Run: headless pygame with SDL's dummy video driver; simulated clock (each Clock.tick advances the game by its frame time, no real sleeping); random seed 0; keys injected as events and as key.get_pressed() state; no mouse input.
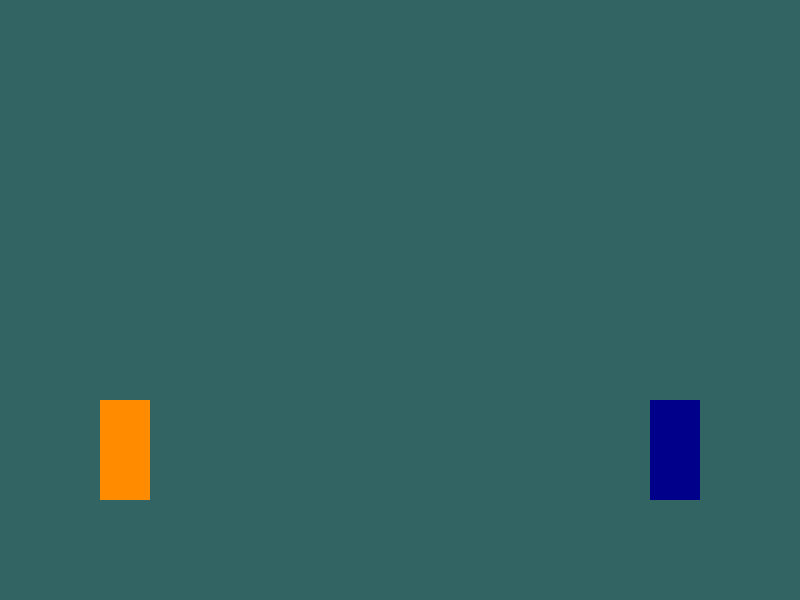
Frame 1 of 4 · flips 1–60 · no input
Frame 2 of 4 · flips 61–180 · tapped SPACE, RETURN · held RIGHT (→), D · screen unchanged from frame 1, image omitted
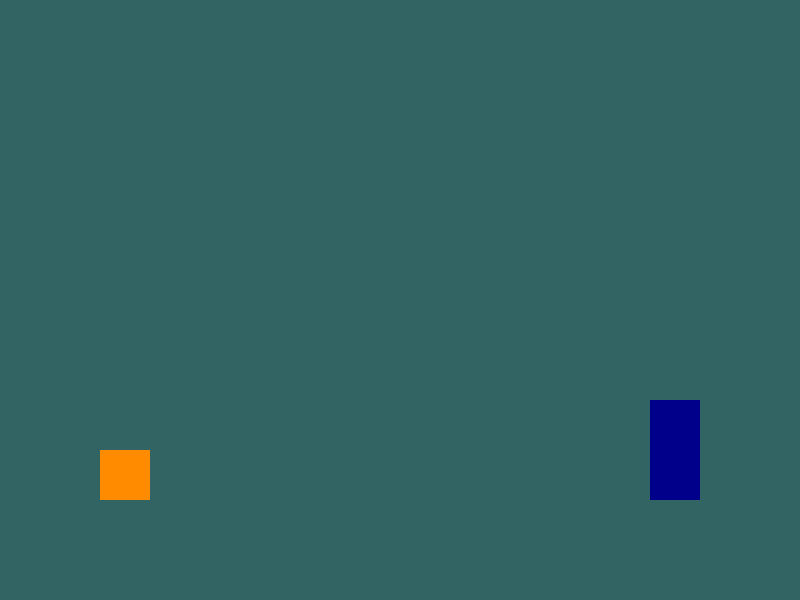
Frame 3 of 4 · flips 181–300 · held DOWN (↓), S
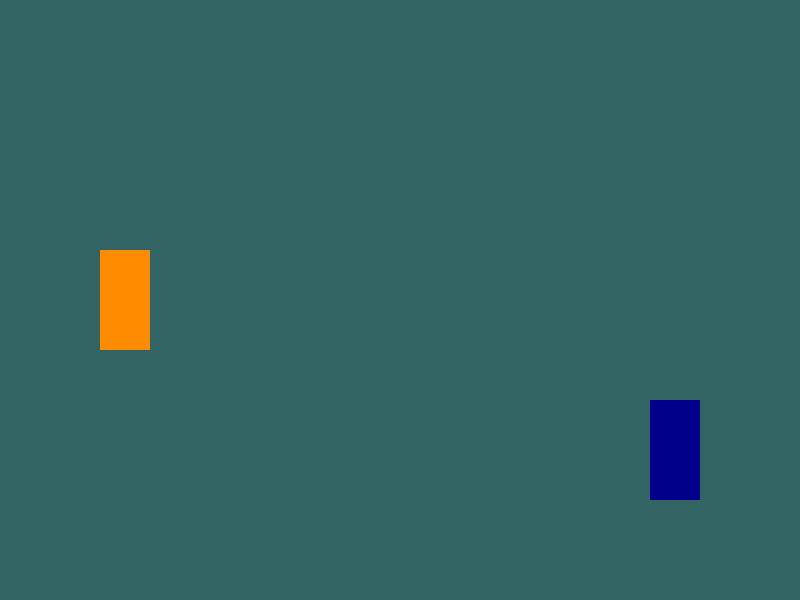
Frame 4 of 4 · flips 301–420 · held LEFT (←), A, UP (↑), W

The pygame program that drew these frames:

import pygame
import sys

# --- Window Setup ---
# 1. Initialize all imported pygame modules
pygame.init()

# 2. Create the game window (800 pixels wide, 600 pixels tall)
WIDTH = 800
HEIGHT = 600
screen = pygame.display.set_mode((WIDTH, HEIGHT))

# 3. Give the window a title
pygame.display.set_caption("NINJAWAY")

# 4. Define our RGB colors so we can use them later
BG_COLOR = (50, 100, 100)       # A dark gray for the arena background
NARUTO_COLOR = (255, 140, 0)  # Orange
SASUKE_COLOR = (0, 0, 139)    # Dark Blue

# --- The Base Class (Shinobi) ---
class Shinobi:
    def __init__(self, x, y, color):
        self._x = x          # Protected variable for X coordinate
        self._y = y          # Protected variable for Y coordinate
        self._color = color  # Protected variable for the character's color
        self._width = 50     # Hardcoded width for the rectangle
        self._height = 100   # Hardcoded height for the rectangle

        # --- NEW: State and Physics Variables ---
        self._state = "idle"
        self._velocity_y = 0
        self._gravity = 0.175
        self._original_height = self._height
        self._ground_y = 400

        self._dodge_start_time = 0     # Renamed
        self._dodge_duration = 500     # Let's make it 500ms (half a second) for a quick dodge

    # --- Action Methods ---
    def jump(self):
        # Only jump if we are not already in the air
            # 1. If we are already in the air, ignore the jump command
        if self._state == "jumping":
            return
            
        # 2. NEW: If we are dodging, instantly restore our height and ground position
        if self._state == "dodging":
            self._height = self._original_height
            self._y = self._ground_y
            
        # 3. Launch into the air and update the state
        if self._state != "jumping":
            self._velocity_y = -8.25
            self._state = "jumping"

    def dodge(self):
        # Only dodge if we are on the ground and not already dodging
        if self._y == self._ground_y and self._state != "dodging":
            self._state = "dodging"
            self._height = self._original_height // 2  
            self._y = self._ground_y + self._height    
            self._dodge_start_time = pygame.time.get_ticks()
    
    
    # --- Physics Engine ---
    def update(self):
        # 1. Apply gravity
        self._y += self._velocity_y
        self._velocity_y += self._gravity

        # 2. Dynamically calculate where the ground should be
        # If he is standing, target_ground is 400. If ducking, it becomes 450.
        target_ground_y = self._ground_y + (self._original_height - self._height)

        # 3. Floor Collision Logic
        if self._y >= target_ground_y:
            self._y = target_ground_y     # Snap to the dynamic ground level
            self._velocity_y = 0          # Stop falling
            if self._state == "jumping":
                self._state = "idle"      # Reset state when landing

        if self._state == "dodging":
            current_time = pygame.time.get_ticks()
            if current_time - self._dodge_start_time >= self._dodge_duration:
                # Restore normal height and position directly
                self._height = self._original_height
                self._y = self._ground_y
                self._state = "idle"

    def draw(self, surface):
        # This method draws the rectangle onto the screen
        pygame.draw.rect(surface, self._color, (self._x, self._y, self._width, self._height))

class Naruto(Shinobi):
    def __init__(self, x, y):
        # Passes the x, y, and the specific orange color up to the base class
        super().__init__(x, y, NARUTO_COLOR)

class Sasuke(Shinobi):
    def __init__(self, x, y):
        # Passes the x, y, and the specific dark blue color up to the base class
        super().__init__(x, y, SASUKE_COLOR)




















# 1. Instantiate our characters before the loop starts
naruto = Naruto(100, 400)  # Spawns Naruto on the left
sasuke = Sasuke(650, 400)  # Spawns Sasuke on the right

# --- The Main Game Loop ---
running = True

while running:

    # 1. Listen for events (like clicking the 'X' to close the window)
    for event in pygame.event.get():
        if event.type == pygame.QUIT:
            running = False
    

    # --- 2. Keyboard Input for Actions ---
    keys = pygame.key.get_pressed()
    if keys[pygame.K_UP]:
        naruto.jump()
    if keys[pygame.K_DOWN]:
        naruto.dodge()

    

    # --- 3. Update Physics BEFORE Drawing ---
    naruto.update()
    sasuke.update() # (Sasuke doesn't move yet, but he needs gravity applied!)

    screen.fill(BG_COLOR)
    naruto.draw(screen) # 2. Draw the characters
    sasuke.draw(screen)

    # 3. Update the display so the background actually renders
    pygame.display.flip()

# 4. Safely quit Pygame and Python when the loop ends
pygame.quit()
sys.exit()
